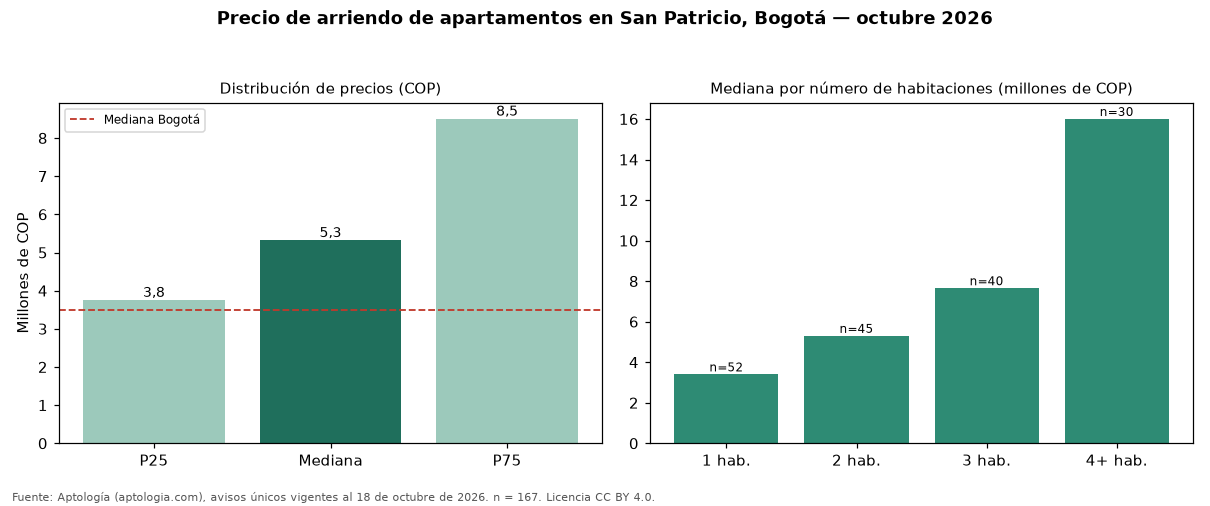

Values plotted in this chart, from the file beside it:
seccion, metrica, valor_cop, n
precio, p25, 3750000, 167
precio, mediana, 5317000, 167
precio, p75, 8500000, 167
cop_por_m2, p25, 43881, 167
cop_por_m2, mediana, 55984, 167
cop_por_m2, p75, 67150, 167
area, area_mediana_m2, 95.0, 167
habitaciones, 1, 3400000, 52
habitaciones, 2, 5300000, 45
habitaciones, 3, 7650000, 40
habitaciones, 4+, 16000000, 30
administracion, mediana, 970000, 98
estrato, moda, 6, 
parqueadero, porcentaje_con_parqueadero, 98.2, 167
ciudad, mediana_ciudad, 3500000, 14216
ciudad, mediana_cop_por_m2_ciudad, 50000, 14216
